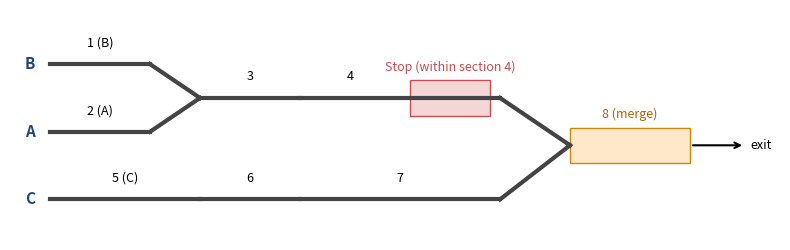

Python code for this plot: (Note: this script raises an exception after producing the figure.)
import matplotlib; matplotlib.use('Agg'); import matplotlib.pyplot as plt, matplotlib.patches as mp, csv
ACC='#1E4682'; RED='#C44E52'; GRN='#55A868'
# ---- Fig 1: station layout (after D'Ariano et al. 2005, Fig.3 top) ----
fig,ax=plt.subplots(figsize=(8,2.6)); ax.axis('off')
def seg(x0,x1,y,lab,c='#444'):
    ax.plot([x0,x1],[y,y],color=c,lw=3); ax.text((x0+x1)/2,y+0.13,lab,ha='center',fontsize=9)
seg(0,1,1.0,'1 (B)'); seg(0,1,0.5,'2 (A)'); ax.plot([1,1.5],[1.0,0.75],color='#444',lw=3); ax.plot([1,1.5],[0.5,0.75],color='#444',lw=3)
seg(1.5,2.5,0.75,'3'); ax.plot([2.5,4.5],[0.75,0.75],color='#444',lw=3); ax.text(3.0,0.88,'4',ha='center',fontsize=9); ax.add_patch(mp.Rectangle((3.6,0.62),0.8,0.26,fc='#f5d6d6',ec=RED)); ax.text(4.0,0.95,'Stop (within section 4)',ha='center',fontsize=9,color=RED)
seg(0,1.5,0.0,'5 (C)'); seg(1.5,2.5,0.0,'6'); seg(2.5,4.5,0.0,'7')
ax.plot([4.5,5.2],[0.75,0.4],color='#444',lw=3); ax.plot([4.5,5.2],[0.0,0.4],color='#444',lw=3)
ax.add_patch(mp.Rectangle((5.2,0.27),1.2,0.26,fc='#fde9c9',ec='#c80')); ax.text(5.8,0.6,'8 (merge)',ha='center',fontsize=9,color='#a60')
ax.annotate('',xy=(6.95,0.4),xytext=(6.4,0.4),arrowprops=dict(arrowstyle='->',lw=1.5)); ax.text(7.0,0.4,'exit',va='center',fontsize=9)
for x,y,t in [(-0.15,1.0,'B'),(-0.15,0.5,'A'),(-0.15,0.0,'C')]: ax.text(x,y,t,ha='right',va='center',fontsize=11,fontweight='bold',color=ACC)
ax.set_xlim(-0.4,7.3); ax.set_ylim(-0.3,1.4); plt.tight_layout(); plt.savefig('fig_station.png',dpi=300,bbox_inches='tight')

# ---- Fig 2: benchmark gaps (20 instances) ----
rows=list(csv.DictReader(open('benchmark_20_instances.csv')))
rows.sort(key=lambda r:(int(r['nA']),r['inst']))
x=range(len(rows)); am=[float(r['amcc_gap']) for r in rows]; fc=[float(r['fcfs_gap']) for r in rows]
fig,ax=plt.subplots(figsize=(8,3.4))
ax.bar([i-0.2 for i in x],fc,0.4,color=RED,label='FCFS gap (%)'); ax.bar([i+0.2 for i in x],am,0.4,color=ACC,label='AMCC gap (%)')
ax.set_xticks(list(x)); ax.set_xticklabels([r['inst'] for r in rows],rotation=70,fontsize=7); ax.set_ylabel('optimality gap (%)')
ax.set_title('Heuristic optimality gaps vs. proven optimum (20 instances, sorted by |A|)',fontsize=10); ax.legend(fontsize=8); ax.grid(axis='y',alpha=.3)
plt.tight_layout(); plt.savefig('fig_gaps.png',dpi=300,bbox_inches='tight')

# ---- Fig 3: node reduction with runtimes ----
rows=list(csv.DictReader(open('propagation_bnb_node_reduction.csv')))
fig,ax=plt.subplots(figsize=(7,3.3)); x=range(len(rows))
b=[int(r['base_nodes']) for r in rows]; p=[int(r['pbnb_nodes']) for r in rows]
ax.bar([i-0.2 for i in x],b,0.4,color='#999',label='baseline B&B nodes'); ax.bar([i+0.2 for i in x],p,0.4,color=ACC,label='P-B&B nodes')
ax.set_yscale('log'); ax.set_xticks(list(x)); ax.set_xticklabels([r['inst'] for r in rows],rotation=45,fontsize=8); ax.set_ylabel('nodes (log)')
ax.set_title('Search-tree nodes: baseline vs. propagation B&B (K7s2#7 baseline hit the 400,000-node cap)',fontsize=9); ax.legend(fontsize=8); ax.grid(axis='y',alpha=.3)
plt.tight_layout(); plt.savefig('fig_nodes.png',dpi=300,bbox_inches='tight')
print("figs ok")
